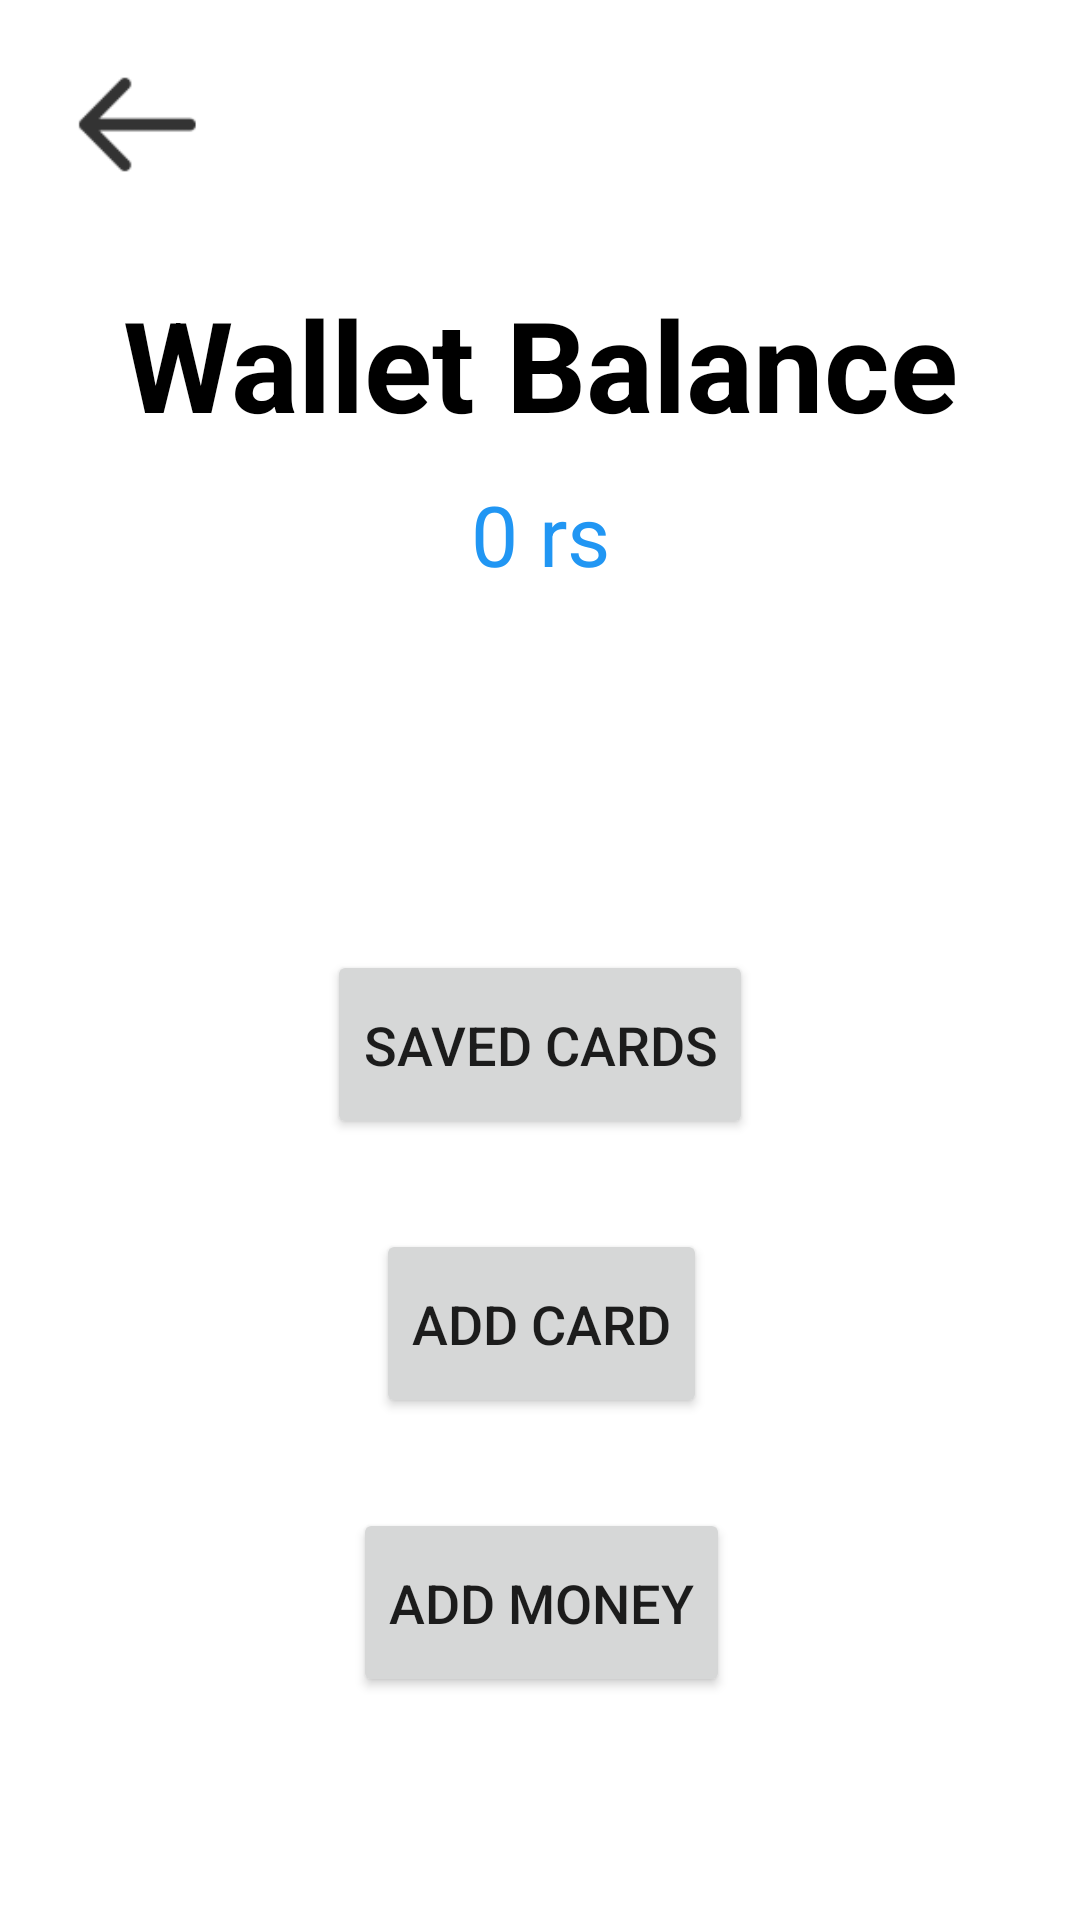

Write the Android layout XML for this screen, with the resource values it uses.
<!-- AndroidManifest.xml: application theme Theme.Paytm_wallet -->
<!-- res/layout/activity_wallet.xml -->
<?xml version="1.0" encoding="utf-8"?>
<androidx.constraintlayout.widget.ConstraintLayout xmlns:android="http://schemas.android.com/apk/res/android"
    xmlns:app="http://schemas.android.com/apk/res-auto"
    xmlns:tools="http://schemas.android.com/tools"
    android:layout_width="match_parent"
    android:layout_height="match_parent"
    android:background="#FFFFFF"
    tools:context=".wallet">

    <Button
        android:id="@+id/btnsc"
        android:layout_width="wrap_content"
        android:layout_height="63dp"
        android:layout_marginTop="120dp"
        android:text="Saved cards"
        android:textSize="18sp"
        app:layout_constraintEnd_toEndOf="parent"
        app:layout_constraintStart_toStartOf="parent"
        app:layout_constraintTop_toBottomOf="@+id/tvbalance" />

    <Button
        android:id="@+id/btnac"
        android:layout_width="wrap_content"
        android:layout_height="63dp"
        android:layout_marginTop="30dp"
        android:text="Add card"
        android:textSize="18sp"
        app:layout_constraintEnd_toEndOf="parent"
        app:layout_constraintHorizontal_bias="0.502"
        app:layout_constraintStart_toStartOf="parent"
        app:layout_constraintTop_toBottomOf="@+id/btnsc" />

    <Button
        android:id="@+id/btnam"
        android:layout_width="wrap_content"
        android:layout_height="63dp"
        android:layout_marginTop="30dp"
        android:text="Add Money"
        android:textSize="18sp"
        app:layout_constraintEnd_toEndOf="parent"
        app:layout_constraintHorizontal_bias="0.502"
        app:layout_constraintStart_toStartOf="parent"
        app:layout_constraintTop_toBottomOf="@+id/btnac" />

    <ImageView
        android:id="@+id/ivback3"
        android:layout_width="51dp"
        android:layout_height="43dp"
        android:layout_marginStart="20dp"
        android:layout_marginTop="20dp"
        android:clickable="true"
        app:layout_constraintStart_toStartOf="parent"
        app:layout_constraintTop_toTopOf="parent"
        app:srcCompat="@drawable/ic_back_arrow" />

    <TextView
        android:id="@+id/textView7"
        android:layout_width="wrap_content"
        android:layout_height="wrap_content"
        android:layout_marginTop="30dp"
        android:text="Wallet Balance"
        android:textColor="#000000"
        android:textSize="42sp"
        android:textStyle="bold"
        app:layout_constraintEnd_toEndOf="parent"
        app:layout_constraintStart_toStartOf="parent"
        app:layout_constraintTop_toBottomOf="@+id/ivback3" />

    <TextView
        android:id="@+id/tvbalance"
        android:layout_width="wrap_content"
        android:layout_height="wrap_content"
        android:layout_marginTop="10dp"
        android:text="0 rs"
        android:textColor="#2196F3"
        android:textSize="28sp"
        android:textStyle="normal"
        app:layout_constraintEnd_toEndOf="@+id/textView7"
        app:layout_constraintStart_toStartOf="@+id/textView7"
        app:layout_constraintTop_toBottomOf="@+id/textView7" />

</androidx.constraintlayout.widget.ConstraintLayout>
<!-- resources referenced by this layout -->
<resources>
  <!-- drawable ic_back_arrow: png bitmap (drawable-hdpi, 183 bytes) -->
  <style name="Theme.Paytm_wallet" parent="Theme.MaterialComponents.DayNight.DarkActionBar">
          
          <item name="colorPrimary">@color/purple_500</item>
          <item name="colorPrimaryVariant">@color/purple_700</item>
          <item name="colorOnPrimary">@color/white</item>
          
          <item name="colorSecondary">@color/teal_200</item>
          <item name="colorSecondaryVariant">@color/teal_700</item>
          <item name="colorOnSecondary">@color/black</item>
          
          <item name="android:statusBarColor" tools:targetApi="l">?attr/colorPrimaryVariant</item>
          
      </style>
  <!-- not gathered from this repository: default colours our renderer supplied (Android Studio template values) -->
  <color name="purple_500">#FF6200EE</color>
  <color name="purple_700">#FF3700B3</color>
  <color name="teal_200">#FF03DAC5</color>
  <color name="teal_700">#FF018786</color>
  <color name="black">#FF000000</color>
  <color name="white">#FFFFFFFF</color>
</resources>
